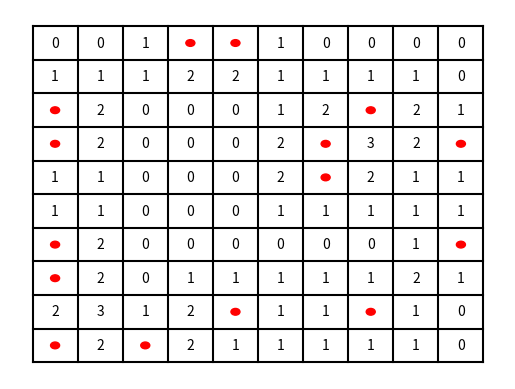

Python code for this plot:
# Задача:
# Создайте игровое поле для "Сапёра" размером 10×10.
# Поле должно быть представлено в виде двумерного массива.
# Разместите 15 мин случайным образом (обозначьте их числом −1).
# Для каждой клетки без мины подсчитайте количество мин в соседних клетках.
# Визуализируйте:
# Само поле (где мины выделены красным).
# Поле с числами, где указано количество мин вокруг каждой клетки (для наглядности).
import numpy as np
import matplotlib.pyplot as plt

field_size = 10
num_mines = 15
field = np.zeros((field_size, field_size), dtype=int)
mines = np.random.choice(field_size * field_size, num_mines, replace=False)
for pos in mines:
    x, y = divmod(pos, field_size)
    field[x, y] = -1
for x in range(10):
    for y in range(10):
        if field[y, x] != -1:
            tmp = field[max(0, y - 1): min(y + 1, 9) + 1, max(0, x - 1): min(x + 1, 9) + 1]
            mines_around = np.count_nonzero(tmp == -1)
            field[y, x] = mines_around
fig, ax = plt.subplots()
for i in range(11):
    ax.plot([i, i], [0, 10], color='black')
for i in range(11):
    ax.plot([0, 10], [i, i], color='black')
for x in range(10):
    for y in range(10):
        if field[y, x] == -1:
            circle = plt.Circle((x + 0.5, y + 0.5), 0.1, color='red')
            ax.add_patch(circle)
        else:
            ax.text(x + 0.5, y + 0.5, str(int(field[y, x])), ha='center', va='center')
plt.axis('off')
plt.show()